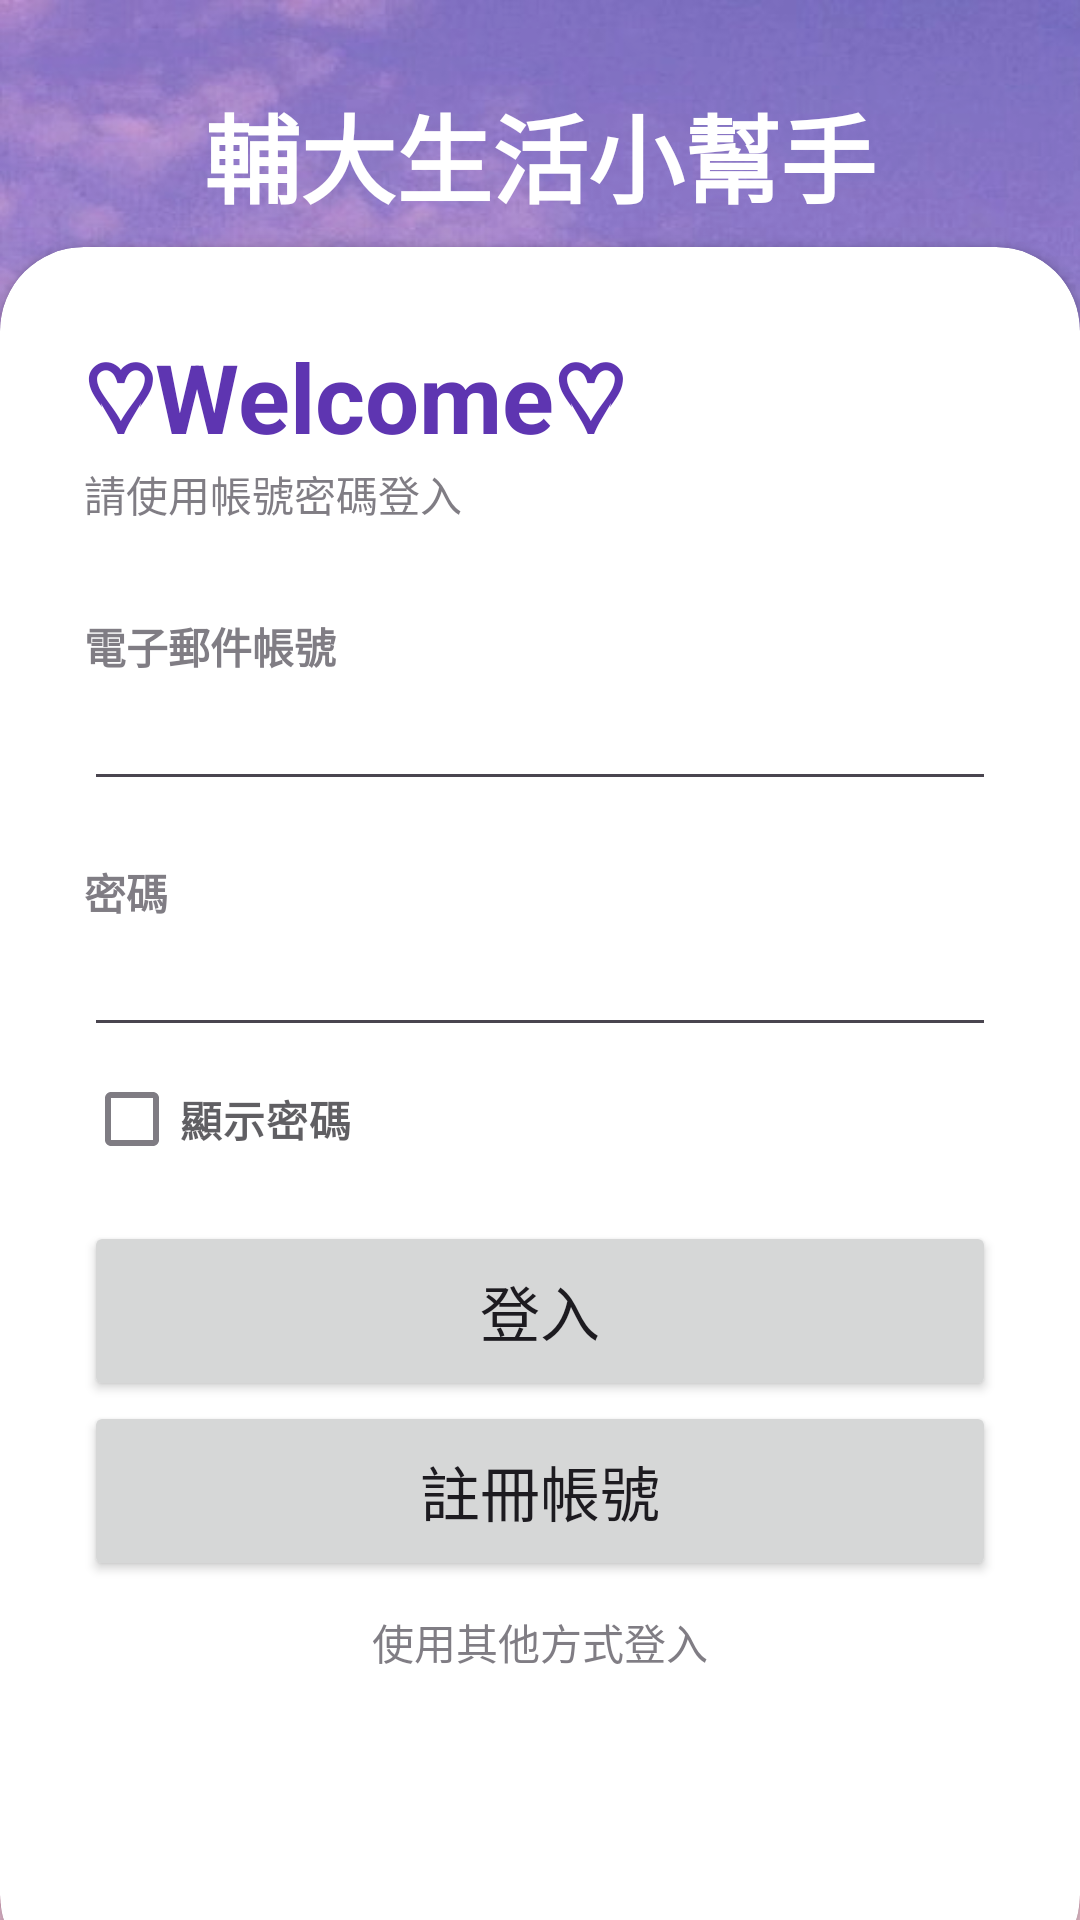

Produce the Android XML layout that renders to this screen, including the resource entries it uses.
<!-- AndroidManifest.xml: activity theme Theme.Material3.Light.NoActionBar -->
<!-- res/layout/activity_main.xml -->
<?xml version="1.0" encoding="utf-8"?>
<RelativeLayout xmlns:android="http://schemas.android.com/apk/res/android"
    xmlns:app="http://schemas.android.com/apk/res-auto"
    xmlns:tools="http://schemas.android.com/tools"
    android:layout_width="match_parent"
    android:layout_height="match_parent"
    android:background="@drawable/sky2"
    tools:context=".MainActivity">

    <RelativeLayout
        android:layout_width="match_parent"
        android:layout_height="match_parent"
        android:background="@color/my_primary"
        android:alpha="0.1"
        ></RelativeLayout>
        <LinearLayout
            android:layout_width="match_parent"
            android:layout_height="wrap_content"
            android:orientation="vertical"
            android:padding="28dp"
            android:gravity="center">

         <TextView
             android:layout_width="wrap_content"
             android:layout_height="wrap_content"
             android:text="輔大生活小幫手"
             android:textStyle="bold"
             android:fontFamily="sans-serif-medium"
             android:textSize="32sp"
             android:textColor="@color/white"/>


        </LinearLayout>

<androidx.cardview.widget.CardView
    android:layout_width="match_parent"
    android:layout_height="wrap_content"
    android:layout_alignParentBottom="true"
    app:cardCornerRadius="28dp"
    android:layout_marginBottom="-20dp">
    
    <LinearLayout
        android:layout_width="match_parent"
        android:layout_height="wrap_content"
        android:orientation="vertical"
        android:padding="28dp">
        
        <TextView
            android:layout_width="wrap_content"
            android:layout_height="wrap_content"
            android:text="♡Welcome♡"
            android:textColor="@color/my_primary"
            android:textSize="32sp"
            android:textStyle="bold"/>

        <TextView
            android:layout_width="wrap_content"
            android:layout_height="wrap_content"
            android:text="請使用帳號密碼登入"
            android:alpha="0.7"/>

        <View
            android:layout_width="wrap_content"
            android:layout_height="30dp"/>

        <TextView
            android:layout_width="wrap_content"
            android:layout_height="wrap_content"
            android:text="電子郵件帳號"
            android:alpha="0.7"
            android:textStyle="bold"/>

        <EditText
            android:layout_width="match_parent"
            android:layout_height="wrap_content"
            android:inputType="textEmailAddress"
            android:id="@+id/email"
            />

        <View
            android:layout_width="wrap_content"
            android:layout_height="20dp"/>

        <TextView
            android:layout_width="wrap_content"
            android:layout_height="wrap_content"
            android:text="密碼"
            android:alpha="0.7"
            android:textStyle="bold"/>

        <EditText
            android:layout_width="match_parent"
            android:layout_height="wrap_content"
            android:inputType="textPassword"
            android:id="@+id/password"
            />
        <CheckBox
            android:id="@+id/checkBox1"
            android:layout_width="wrap_content"
            android:layout_height="wrap_content"
            android:text="顯示密碼"
            android:alpha="0.7"
            android:textStyle="bold"/>

        <View
            android:layout_width="wrap_content"
            android:layout_height="10dp"/>

        <ProgressBar
            android:layout_width="wrap_content"
            android:layout_height="wrap_content"
            android:visibility="gone"
            android:id="@+id/progressBar"/>

        <Button
            android:id="@+id/btn1"
            android:layout_width="match_parent"
            android:layout_height="60dp"
            android:clickable="true"
            android:focusable="true"
            android:text="登入"
            android:textSize="20dp"
            app:cornerRadius="32dp" />

        <Button
            android:layout_width="match_parent"
            android:layout_height="60dp"
            android:text="註冊帳號"
            android:id="@+id/btn2"
            android:textSize="20dp"
            app:cornerRadius="32dp" />



        <View
            android:layout_width="wrap_content"
            android:layout_height="10dp"/>

        <TextView
            android:layout_width="wrap_content"
            android:layout_height="wrap_content"
            android:text="使用其他方式登入"
            android:layout_gravity="center"
            android:alpha="0.7"/>
        <View
            android:layout_width="wrap_content"
            android:layout_height="10dp"/>



    <LinearLayout
        android:layout_width="match_parent"
        android:layout_height="wrap_content"
        android:orientation="horizontal"
        android:gravity="center">



        <ImageView
            android:layout_width="40dp"
            android:layout_height="40dp"
            android:layout_margin="12dp"
            android:background="@drawable/gg"
            android:id="@+id/google_btn"
            android:clickable="true"/>


    </LinearLayout>

    </LinearLayout>

</androidx.cardview.widget.CardView>

</RelativeLayout>
<!-- resources referenced by this layout -->
<resources>
  <color name="my_primary">#5E35B1</color>
  <color name="white">#FFFFFFFF</color>
  <!-- drawable sky2: png bitmap (drawable, 674705 bytes) -->
</resources>
